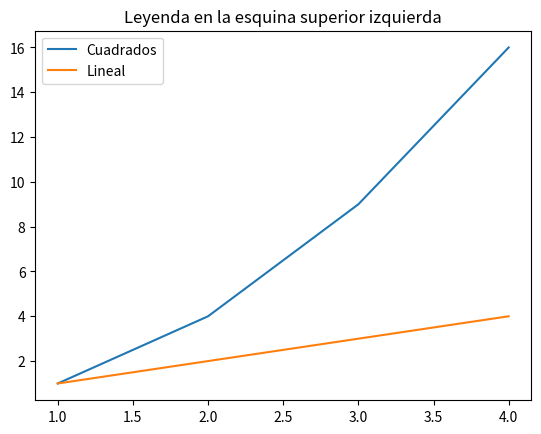

The script that saved this image:
# Leyendas ( legend )
# Las leyendas identifican cada serie del gráfico. Se define un label por serie y luego se llama
# a plt.legend() .

import matplotlib.pyplot as plt
x = [1, 2, 3, 4]
y1 = [1, 4, 9, 16]
y2 = [1, 2, 3, 4]
plt.plot(x, y1, label="Cuadrados")
plt.plot(x, y2, label="Lineal")
plt.legend(loc="upper left")
plt.title("Leyenda en la esquina superior izquierda")
plt.show()
